The GitHub repository AllenDuong/gestures contains a labelled image folder "data" with 4 categories: peace sign gesture, rock on gesture, shaka gesture, thumbs up gesture. Examples follow, each with its label.

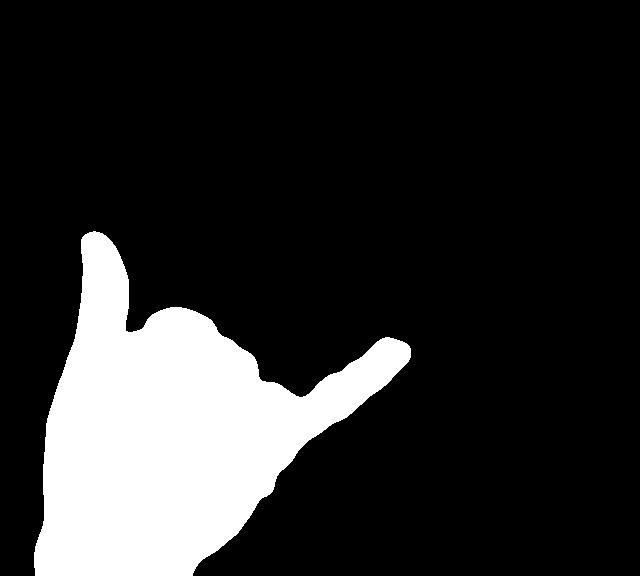
Label: shaka gesture

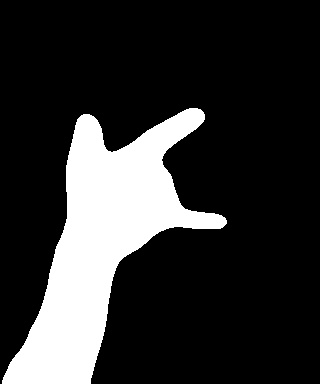
Label: rock on gesture

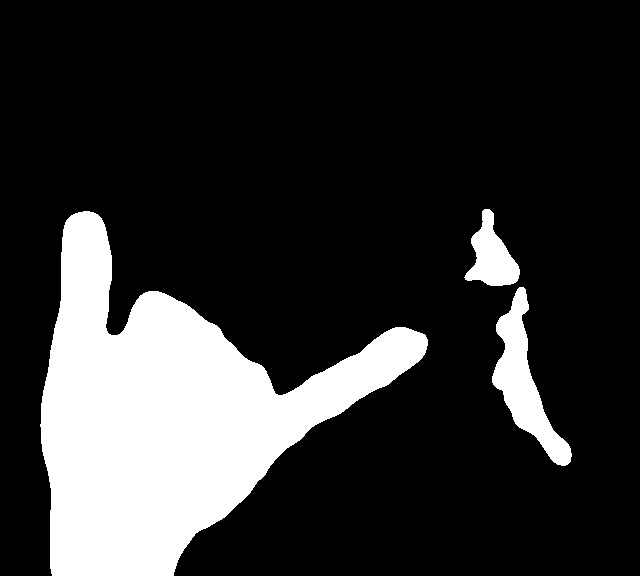
Label: shaka gesture

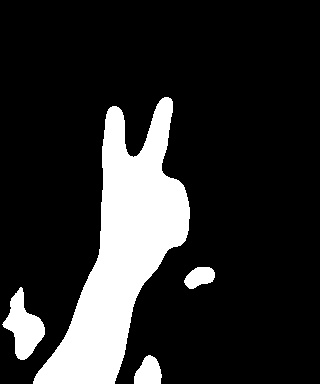
Label: peace sign gesture

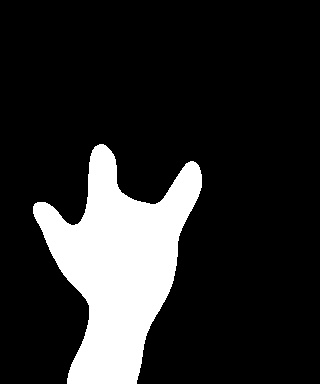
Label: rock on gesture

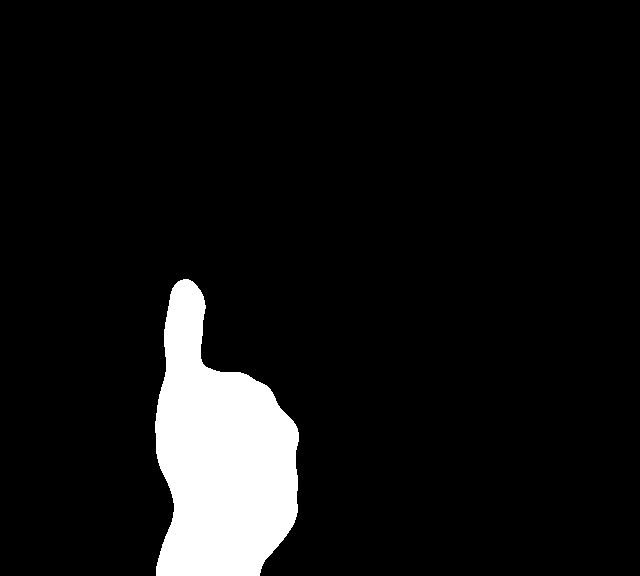
Label: thumbs up gesture
